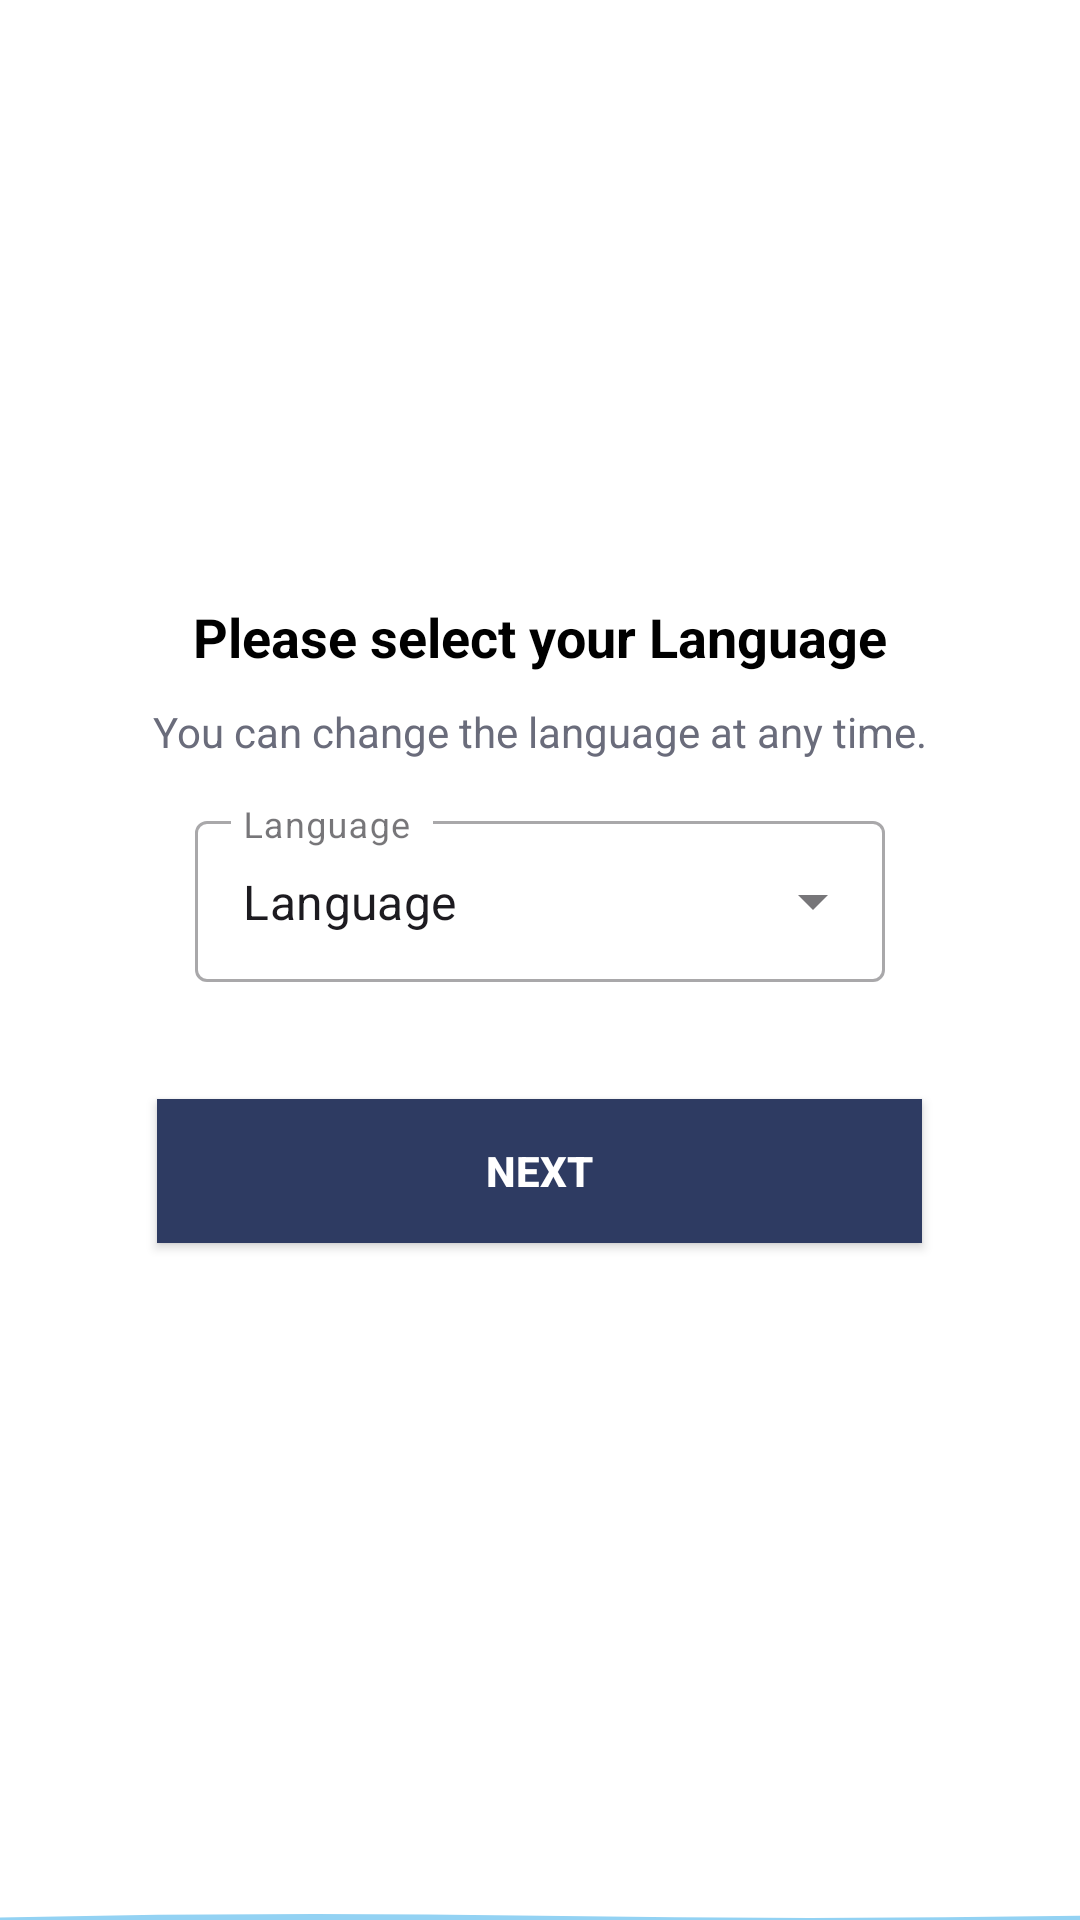

Android layout source for this screen:
<!-- AndroidManifest.xml: application theme Theme.LivaesayAssement -->
<!-- res/layout/activity_main.xml -->
<LinearLayout xmlns:android="http://schemas.android.com/apk/res/android"
    xmlns:tools="http://schemas.android.com/tools"
    android:layout_width="match_parent"
    android:layout_height="match_parent"
    android:background="@color/white"
    android:orientation="vertical"
    tools:context=".MainActivity">

    <ImageView
        android:id="@+id/imageIcon"
        android:layout_width="80dp"
        android:layout_height="80dp"
        android:layout_marginTop="100dp"
        android:layout_gravity="center"
        android:src="@drawable/baseline_crop_original_24" />

    <TextView
        android:id="@+id/selectLanguageText"
        android:layout_width="wrap_content"
        android:layout_height="wrap_content"
        android:layout_below="@id/imageIcon"
        android:layout_marginTop="20dp"
        android:text="Please select your Language"
        android:textSize="18sp"
        android:textStyle="bold"
        android:layout_gravity="center"
        android:textColor="@color/black" />

    <TextView
        android:id="@+id/changeLanguageText"
        android:layout_width="wrap_content"
        android:layout_height="wrap_content"
        android:layout_below="@id/selectLanguageText"
        android:layout_marginTop="10dp"
        android:text="You can change the language at any time."
        android:textSize="14sp"
        android:layout_gravity="center"
        android:textColor="#6A6C7B" />

    <com.google.android.material.textfield.TextInputLayout
        android:layout_width="230dp"
        android:layout_height="wrap_content"
        android:layout_gravity="center"
        style="@style/Widget.MaterialComponents.TextInputLayout.OutlinedBox.ExposedDropdownMenu"
        android:layout_margin="15dp">
        <AutoCompleteTextView
            android:id="@+id/MachineName"
            android:layout_width="match_parent"
            android:layout_height="wrap_content"
            android:layout_weight="0"
            android:inputType="none"
            android:paddingBottom="16sp"
            android:paddingTop="16sp"
            android:text="Language"
            android:hint="Language " />
    </com.google.android.material.textfield.TextInputLayout>


    <Button
        android:id="@+id/nextButton"
        android:layout_width="255dp"
        android:layout_height="wrap_content"
        android:text="NEXT"
        android:textStyle="bold"
        android:textAlignment="center"
        android:textColor="#FFFFFF"
        android:layout_marginTop="24dp"
        android:background="#2E3B62"
        android:layout_gravity="center"/>

    <ImageView
        android:id="@+id/endVector"
        android:layout_width="match_parent"
        android:layout_height="wrap_content"
        android:layout_alignParentBottom="true"
        android:scaleType="fitXY"
        android:layout_marginTop="220dp"
        android:src="@drawable/ic_end_vector" />

</LinearLayout>
<!-- resources referenced by this layout -->
<resources>
  <!-- drawable ic_end_vector (drawable) -->
  <?xml version="1.0" encoding="utf-8"?>
  <vector xmlns:android="http://schemas.android.com/apk/res/android"
      android:width="400dp"
      android:height="200dp"
      android:viewportWidth="400"
      android:viewportHeight="200">
  
      <path
          android:fillColor="#93D2F3"
          android:pathData="M0,170 Q100,100 200,150 T400,150 L400,200 L0,200 Z"/>
  </vector>
  <style name="Theme.LivaesayAssement" parent="Base.Theme.LivaesayAssement" />
  <style name="Base.Theme.LivaesayAssement" parent="Theme.Material3.DayNight.NoActionBar">
          
          
      </style>
  <!-- not gathered from this repository: default colours our renderer supplied (Android Studio template values) -->
  <color name="black">#FF000000</color>
  <color name="white">#FFFFFFFF</color>
</resources>
